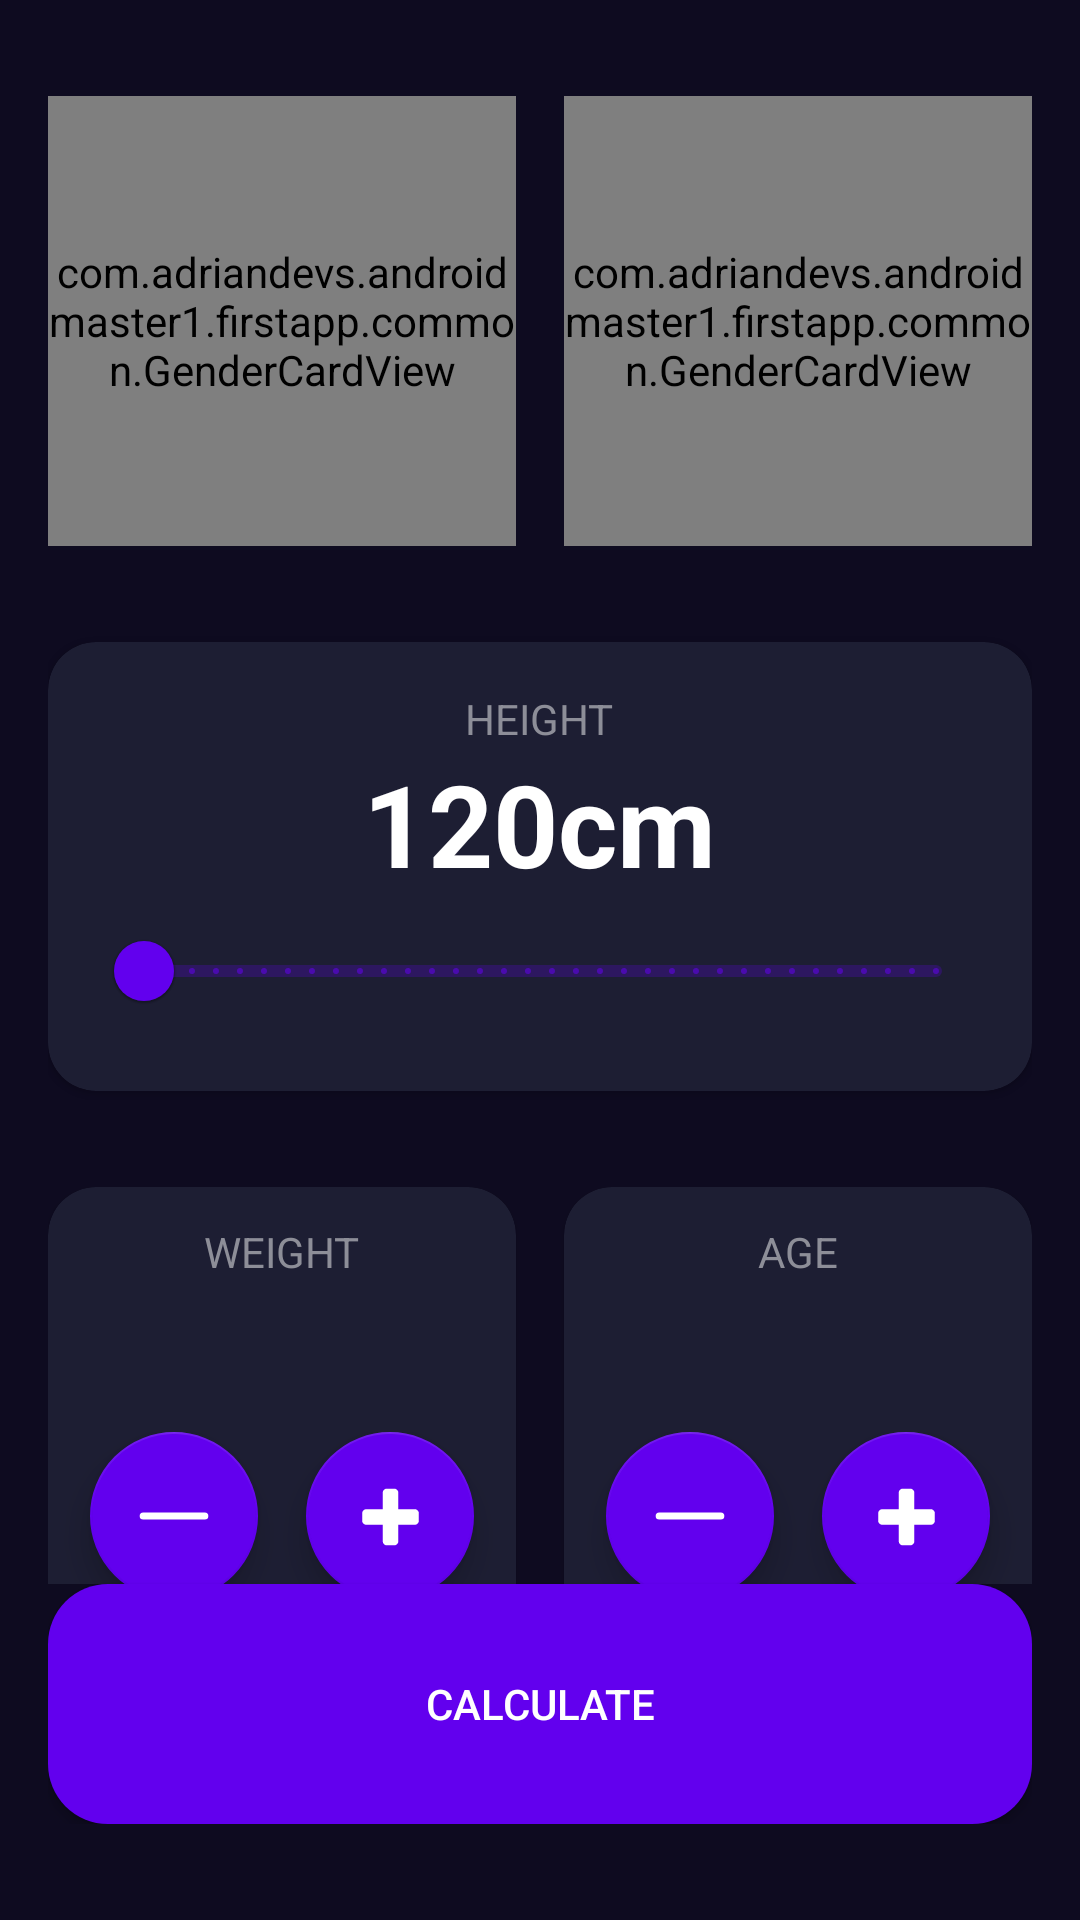

Produce the Android XML layout that renders to this screen, including the resource entries it uses.
<!-- AndroidManifest.xml: activity theme Theme.AndroidMaster1 -->
<!-- res/layout/activity_imc_calculator.xml -->
<?xml version="1.0" encoding="utf-8"?>
<androidx.constraintlayout.widget.ConstraintLayout xmlns:android="http://schemas.android.com/apk/res/android"
    xmlns:app="http://schemas.android.com/apk/res-auto"
    xmlns:tools="http://schemas.android.com/tools"
    android:layout_width="match_parent"
    android:layout_height="match_parent"
    android:background="@color/background_app"
    android:paddingHorizontal="16dp"
    android:paddingVertical="32dp"
    tools:context=".imccalculator.ImcCalculatorActivity">

    <androidx.core.widget.NestedScrollView
        android:layout_width="match_parent"
        android:layout_height="0dp"
        app:layout_constraintBottom_toTopOf="@+id/btnCalculate"
        app:layout_constraintTop_toTopOf="parent">

        <androidx.constraintlayout.widget.ConstraintLayout
            android:layout_width="match_parent"
            android:layout_height="match_parent">

            <com.adriandevs.androidmaster1.firstapp.common.GenderCardView
                android:id="@+id/btnMale"
                android:layout_width="0dp"
                android:layout_height="150dp"
                android:layout_marginEnd="16dp"
                app:cardCornerRadius="16dp"
                app:customImageGender="@drawable/ic_male"
                app:customTextGender="@string/male"
                app:layout_constraintEnd_toStartOf="@id/btnFemale"
                app:layout_constraintStart_toStartOf="parent"
                app:layout_constraintTop_toTopOf="parent" />

            <com.adriandevs.androidmaster1.firstapp.common.GenderCardView
                android:id="@+id/btnFemale"
                android:layout_width="0dp"
                android:layout_height="150dp"
                app:cardCornerRadius="16dp"
                app:customImageGender="@drawable/ic_female"
                app:customTextGender="@string/female"
                app:layout_constraintEnd_toEndOf="parent"
                app:layout_constraintStart_toEndOf="@id/btnMale"
                app:layout_constraintTop_toTopOf="parent" />

            <com.google.android.material.card.MaterialCardView
                android:id="@+id/btnHeight"
                android:layout_width="0dp"
                android:layout_height="wrap_content"
                android:layout_marginTop="32dp"
                app:cardBackgroundColor="@color/background_component"
                app:cardCornerRadius="16dp"
                app:layout_constraintEnd_toEndOf="parent"
                app:layout_constraintStart_toStartOf="parent"
                app:layout_constraintTop_toBottomOf="@+id/btnFemale">

                <androidx.appcompat.widget.LinearLayoutCompat
                    android:layout_width="match_parent"
                    android:layout_height="wrap_content"
                    android:layout_margin="16dp"
                    android:gravity="center"
                    android:orientation="vertical">

                    <androidx.appcompat.widget.AppCompatTextView
                        android:layout_width="wrap_content"
                        android:layout_height="wrap_content"
                        android:text="@string/height"
                        android:textAllCaps="true"
                        android:textColor="@color/title_text" />

                    <androidx.appcompat.widget.AppCompatTextView
                        android:id="@+id/tvHeight"
                        android:layout_width="wrap_content"
                        android:layout_height="wrap_content"
                        android:text="@string/cm_height"
                        android:textColor="@color/white"
                        android:textSize="38sp"
                        android:textStyle="bold" />

                    <com.google.android.material.slider.RangeSlider
                        android:id="@+id/rsHeight"
                        android:layout_width="match_parent"
                        android:layout_height="wrap_content"
                        android:stepSize="1"
                        android:valueFrom="120"
                        android:valueTo="200" />

                </androidx.appcompat.widget.LinearLayoutCompat>

            </com.google.android.material.card.MaterialCardView>

            <com.google.android.material.card.MaterialCardView
                android:id="@+id/btnWeight"
                android:layout_width="0dp"
                android:layout_height="150dp"
                android:layout_marginTop="32dp"
                android:layout_marginEnd="16dp"
                app:cardBackgroundColor="@color/background_component"
                app:cardCornerRadius="16dp"
                app:layout_constraintEnd_toStartOf="@+id/btnAge"
                app:layout_constraintStart_toStartOf="parent"
                app:layout_constraintTop_toBottomOf="@+id/btnHeight">

                <androidx.appcompat.widget.LinearLayoutCompat
                    android:layout_width="match_parent"
                    android:layout_height="match_parent"
                    android:gravity="center"
                    android:orientation="vertical">

                    <androidx.appcompat.widget.AppCompatTextView
                        android:layout_width="wrap_content"
                        android:layout_height="wrap_content"
                        android:text="@string/weight"
                        android:textAllCaps="true"
                        android:textColor="@color/title_text" />

                    <androidx.appcompat.widget.AppCompatTextView
                        android:id="@+id/tvWeight"
                        android:layout_width="wrap_content"
                        android:layout_height="wrap_content"
                        android:textColor="@color/white"
                        android:textSize="38sp"
                        android:textStyle="bold"
                        tools:text="@string/kg_weight" />

                    <androidx.appcompat.widget.LinearLayoutCompat
                        android:layout_width="match_parent"
                        android:layout_height="wrap_content"
                        android:gravity="center"
                        android:orientation="horizontal">

                        <com.google.android.material.floatingactionbutton.FloatingActionButton
                            android:id="@+id/btnSubtractWeight"
                            android:layout_width="wrap_content"
                            android:layout_height="wrap_content"
                            android:layout_marginEnd="16dp"
                            android:contentDescription="@null"
                            android:src="@drawable/ic_subtract"
                            app:backgroundTint="@color/background_fav"
                            app:tint="@color/white" />

                        <com.google.android.material.floatingactionbutton.FloatingActionButton
                            android:id="@+id/btnPlusWeight"
                            android:layout_width="wrap_content"
                            android:layout_height="wrap_content"
                            android:contentDescription="@null"
                            android:src="@drawable/ic_plus"
                            app:backgroundTint="@color/background_fav"
                            app:tint="@color/white" />

                    </androidx.appcompat.widget.LinearLayoutCompat>

                </androidx.appcompat.widget.LinearLayoutCompat>

            </com.google.android.material.card.MaterialCardView>

            <com.google.android.material.card.MaterialCardView
                android:id="@+id/btnAge"
                android:layout_width="0dp"
                android:layout_height="150dp"
                android:layout_marginTop="32dp"
                app:cardBackgroundColor="@color/background_component"
                app:cardCornerRadius="16dp"
                app:layout_constraintEnd_toEndOf="parent"
                app:layout_constraintStart_toEndOf="@+id/btnWeight"
                app:layout_constraintTop_toBottomOf="@+id/btnHeight">

                <androidx.appcompat.widget.LinearLayoutCompat
                    android:layout_width="match_parent"
                    android:layout_height="match_parent"
                    android:gravity="center"
                    android:orientation="vertical">

                    <androidx.appcompat.widget.AppCompatTextView
                        android:layout_width="wrap_content"
                        android:layout_height="wrap_content"
                        android:text="@string/age"
                        android:textAllCaps="true"
                        android:textColor="@color/title_text" />

                    <androidx.appcompat.widget.AppCompatTextView
                        android:id="@+id/tvAge"
                        android:layout_width="wrap_content"
                        android:layout_height="wrap_content"
                        android:textColor="@color/white"
                        android:textSize="38sp"
                        android:textStyle="bold"
                        tools:text="30" />

                    <androidx.appcompat.widget.LinearLayoutCompat
                        android:layout_width="match_parent"
                        android:layout_height="wrap_content"
                        android:gravity="center"
                        android:orientation="horizontal">

                        <com.google.android.material.floatingactionbutton.FloatingActionButton
                            android:contentDescription="@null"
                            android:id="@+id/btnSubtractAge"
                            android:layout_width="wrap_content"
                            android:layout_height="wrap_content"
                            android:layout_marginEnd="16dp"
                            android:src="@drawable/ic_subtract"
                            app:backgroundTint="@color/background_fav"
                            app:tint="@color/white" />

                        <com.google.android.material.floatingactionbutton.FloatingActionButton
                            android:contentDescription="@null"
                            android:id="@+id/btnPlusAge"
                            android:layout_width="wrap_content"
                            android:layout_height="wrap_content"
                            android:src="@drawable/ic_plus"
                            app:backgroundTint="@color/background_fav"
                            app:tint="@color/white" />

                    </androidx.appcompat.widget.LinearLayoutCompat>

                </androidx.appcompat.widget.LinearLayoutCompat>

            </com.google.android.material.card.MaterialCardView>

        </androidx.constraintlayout.widget.ConstraintLayout>

    </androidx.core.widget.NestedScrollView>

    <androidx.appcompat.widget.AppCompatButton
        android:id="@+id/btnCalculate"
        android:layout_width="0dp"
        android:textColor="@color/white"
        android:layout_height="80dp"
        android:background="@drawable/button"
        android:text="@string/calculate"
        app:layout_constraintBottom_toBottomOf="parent"
        app:layout_constraintEnd_toEndOf="parent"
        app:layout_constraintStart_toStartOf="parent" />

</androidx.constraintlayout.widget.ConstraintLayout>
<!-- resources referenced by this layout -->
<resources>
  <color name="background_app">#0E0B20</color>
  <color name="background_component">#1D1E33</color>
  <color name="background_fav">#FF6200EE</color>
  <color name="title_text">#FF8D8E98</color>
  <color name="white">#FFFFFF</color>
  <!-- drawable button (drawable) -->
  <?xml version="1.0" encoding="utf-8"?>
  <shape xmlns:android="http://schemas.android.com/apk/res/android">
      <solid android:color="@color/background_fav" />
      <corners android:radius="20dp" />
  </shape>
  <!-- drawable ic_plus (drawable) -->
  <vector android:height="800dp" android:viewportHeight="1280"
      android:viewportWidth="1280" android:width="800dp" xmlns:android="http://schemas.android.com/apk/res/android">
      <path android:fillColor="#000000"
          android:pathData="M565.5,156.5c-3.8,0.8 -10.8,3.3 -15.5,5.6 -6.9,3.4 -10.2,5.9 -17.5,13.3 -9.6,9.7 -13.6,16 -17.7,28.1l-2.3,7 -0.3,155.2 -0.2,155.3 -155.8,0.2 -155.7,0.3 -7.8,2.8c-10,3.5 -17.5,8.3 -25.5,16 -12.3,12.1 -18.3,24.6 -20.3,42.3 -0.7,6.5 -0.9,35.1 -0.7,82.4 0.4,81 0.1,77 7.8,92.5 7.5,15.3 21.9,27.8 38.9,33.9l8.6,3.1 155.3,0.3 155.2,0.2 0,151.3c0.1,161.5 0,159.2 5,171.7 5.5,13.9 18.2,27.8 31.8,34.8 15.5,8.1 10.8,7.7 100.2,7.7 88.5,-0 84.8,0.3 99.5,-7 17.2,-8.4 31.7,-26.3 36,-44.6 1.3,-5.6 1.5,-26.5 1.5,-160.2l0,-153.7 152,-0c169.7,-0 160.3,0.4 175.5,-7 14.1,-6.8 24.4,-17.2 31.6,-31.5 6.9,-14.1 6.9,-12.9 6.9,-98.8 0,-84.1 0,-84.1 -6,-97.2 -7.5,-16.4 -23.6,-30.9 -41,-36.8l-6.5,-2.2 -156,-0.5 -156,-0.5 -0.5,-156 -0.5,-156 -2.2,-6.5c-6.9,-20 -23.8,-37 -43.6,-43.7l-8.2,-2.8 -79.5,-0.2c-64.6,-0.1 -80.8,0.1 -86.5,1.2z" android:strokeColor="#00000000"/>
  </vector>
  <!-- drawable ic_subtract (drawable) -->
  <vector android:height="800dp" android:viewportHeight="200"
      android:viewportWidth="200" android:width="800dp" xmlns:android="http://schemas.android.com/apk/res/android">
      <path android:fillColor="#00000000" android:fillType="evenOdd"
          android:pathData="M14.64,100L185.36,100"
          android:strokeColor="#000000" android:strokeLineCap="round"
          android:strokeLineJoin="miter" android:strokeWidth="20"/>
  </vector>
  <string name="age">Age</string>
  <string name="calculate">Calculate</string>
  <string name="cm_height">120cm</string>
  <string name="female">Female</string>
  <string name="height">Height</string>
  <string name="kg_weight">60</string>
  <string name="male">Male</string>
  <string name="weight">Weight</string>
  <style name="Theme.AndroidMaster1" parent="Theme.MaterialComponents.DayNight.DarkActionBar">
          
          <item name="colorPrimary">@color/purple_500</item>
          <item name="colorPrimaryVariant">@color/purple_700</item>
          <item name="colorOnPrimary">@color/white</item>
          
          <item name="colorSecondary">@color/teal_200</item>
          <item name="colorSecondaryVariant">@color/teal_700</item>
          <item name="colorOnSecondary">@color/black</item>
          
          <item name="android:statusBarColor">?attr/colorPrimaryVariant</item>
          
      </style>
  <color name="purple_500">#FF6200EE</color>
  <color name="purple_700">#FF3700B3</color>
  <color name="teal_200">#FF03DAC5</color>
  <color name="teal_700">#FF018786</color>
  <color name="black">#FF000000</color>
</resources>
